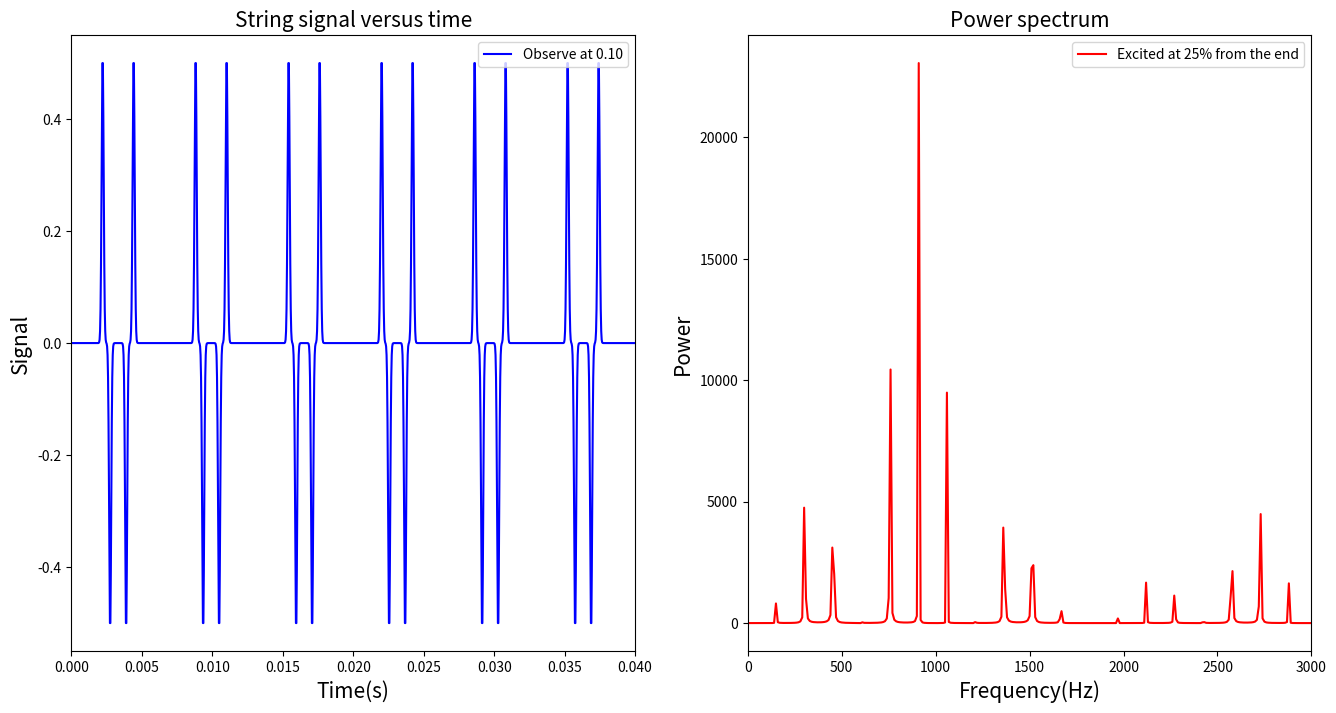

Here is the Python script that generated this plot:

"""
Created on Sat Dec 17 20:21:28 2016

@author: 赵晓胜
"""

import numpy as np
import matplotlib.pyplot
from pylab import *
from math import *
import mpl_toolkits.mplot3d

dx=0.01
c=300.0 #speed
dt=dx/c
length=int(1.0/dx)
time=3000
k=1000
y=[[0 for i in range(length)]for n in range(time)]#i represents x, n represents t
#initialize
for i in range(length):
    y[0][i]=exp(-k*(i*dx-0.25)**2)
    y[1][i]=exp(-k*(i*dx-0.25)**2)

r=c*dt/dx
for n in range(time-2):
    for i in range(1,length-1):
        y[n+2][i]=2*(1-r**2)*y[n+1][i]-y[n][i]+r**2*(y[n+1][i+1]+y[n+1][i-1])

figure(figsize=[16,8])
subplot(121)
y5=[]
t=array(range(time))*dt
for n in range(time):
    y5.append(y[n][91])
plot(t,y5,'b',label=r'Observe at 0.10')
xlabel('Time(s)',fontsize=15)
ylabel('Signal',fontsize=15)
xlim(0,0.04)
title('String signal versus time',fontsize=15)
legend(loc='best')
subplot(122)
p=abs(np.fft.rfft(y5))**2
f = np.linspace(0, int(1/dt/2), len(p))
plot(f, p,'r',label='Excited at 25% from the end')
xlim(0,3000)
xlabel('Frequency(Hz)',fontsize=15)
ylabel('Power',fontsize=15)
title('Power spectrum',fontsize=15)
legend(loc='best')
savefig('vibration 6.6 fft 5.png')
show()